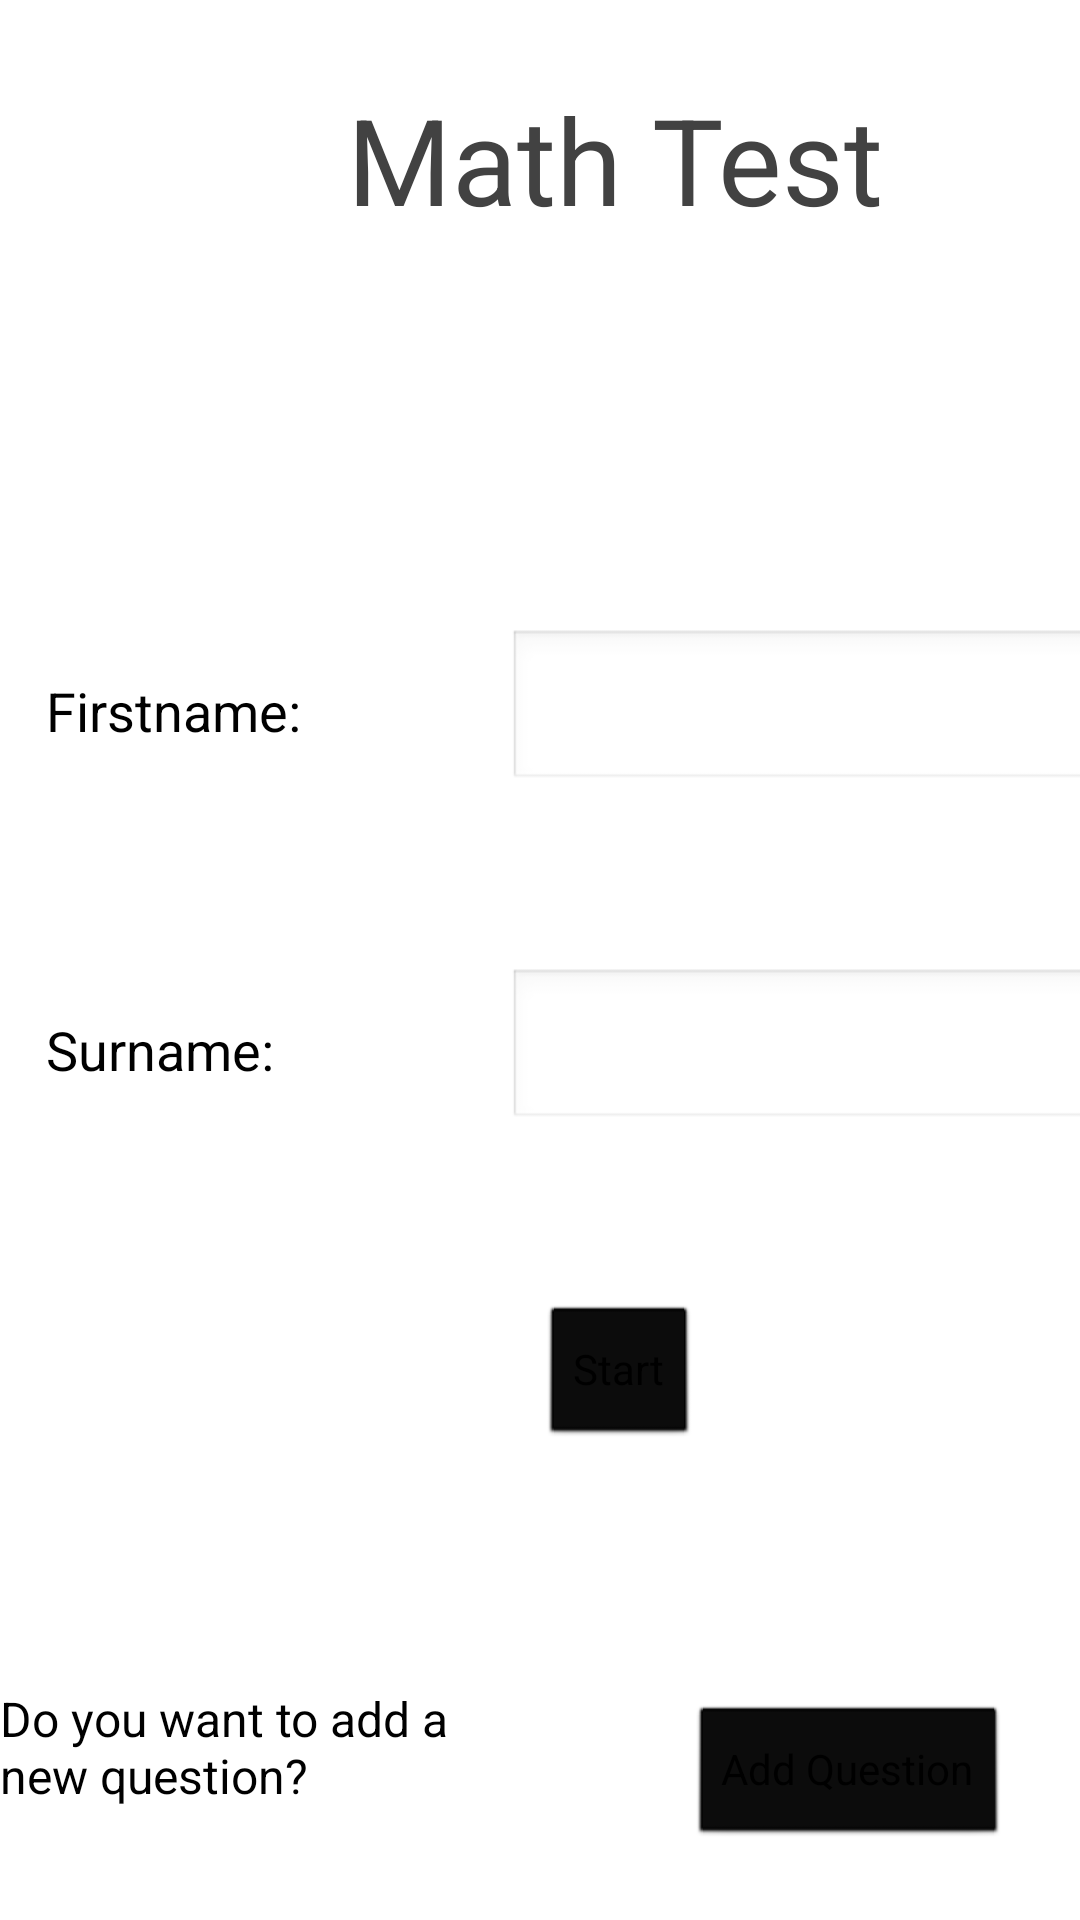

This screen was rendered from an Android layout file. Write that file and the resources it references.
<!-- AndroidManifest.xml: application theme Theme.MathEducationApplication -->
<!-- res/layout/activity_main.xml -->
<?xml version="1.0" encoding="utf-8"?>
<androidx.constraintlayout.widget.ConstraintLayout xmlns:android="http://schemas.android.com/apk/res/android"
    xmlns:app="http://schemas.android.com/apk/res-auto"
    xmlns:tools="http://schemas.android.com/tools"
    android:theme="@android:style/Theme.Black.NoTitleBar"
    android:layout_width="match_parent"
    android:layout_height="match_parent"
    tools:context=".MainActivity">

    <TextView
        android:id="@+id/textView2"
        android:layout_width="410dp"
        android:layout_height="106dp"
        android:gravity="center"
        android:text="Math Test"
        android:textColor="@color/cardview_dark_background"
        android:textSize="40dp"
        app:layout_constraintEnd_toEndOf="parent"
        app:layout_constraintHorizontal_bias="0.0"
        app:layout_constraintStart_toStartOf="parent"
        app:layout_constraintTop_toTopOf="parent" />

    <LinearLayout
        android:id="@+id/linearLayout4"
        android:layout_width="413dp"
        android:layout_height="486dp"
        android:gravity="center"
        android:orientation="vertical"
        app:layout_constraintBottom_toBottomOf="parent"
        app:layout_constraintTop_toBottomOf="@+id/textView2"
        app:layout_constraintVertical_bias="0.115"
        tools:ignore="MissingConstraints"
        tools:layout_editor_absoluteX="0dp">

        <LinearLayout
            android:layout_width="412dp"
            android:layout_height="112dp"
            android:layout_marginTop="92dp"
            android:layout_marginBottom="1dp"
            android:orientation="horizontal">

            <TextView
                android:id="@+id/textView5"
                android:layout_width="169dp"
                android:layout_height="wrap_content"
                android:padding="15dp"
                android:text="Firstname: "
                android:textColor="@color/black"
                android:textSize="18dp" />

            <EditText
                android:id="@+id/firstnameTxt"
                android:layout_width="wrap_content"
                android:layout_height="wrap_content"
                android:ems="10"
                android:inputType="textPersonName"
                android:padding="15dp"
                android:text="" />
        </LinearLayout>

        <LinearLayout
            android:id="@+id/linearLayout"
            android:layout_width="412dp"
            android:layout_height="112dp"
            android:orientation="horizontal">

            <TextView
                android:id="@+id/textView"
                android:layout_width="169dp"
                android:layout_height="wrap_content"
                android:padding="15dp"
                android:text="Surname: "
                android:textColor="@color/black"
                android:textSize="18dp" />

            <EditText
                android:id="@+id/surnameTxt"
                android:layout_width="wrap_content"
                android:layout_height="wrap_content"
                android:ems="10"
                android:inputType="textPersonName"
                android:padding="15dp" />
        </LinearLayout>

        <Button
            android:id="@+id/startBtn"
            android:layout_width="wrap_content"
            android:layout_height="wrap_content"
            android:backgroundTint="#000000"
            android:onClick="startTest"

            android:text="Start" />

        <TextView
            android:id="@+id/errorTxtV"
            android:layout_width="193dp"
            android:layout_height="69dp"
            android:layout_marginTop="40dp"
            android:gravity="center"
            android:text=""
            android:textColor="@color/design_default_color_error" />
    </LinearLayout>

    <TextView
        android:id="@+id/textView3"
        android:layout_width="205dp"
        android:layout_height="57dp"
        android:paddingRight="30dp"
        android:text="Do you want to add a new question?"
        android:textColor="@color/black"
        android:textSize="16dp"
        app:layout_constraintBottom_toBottomOf="parent"
        app:layout_constraintEnd_toEndOf="parent"
        app:layout_constraintHorizontal_bias="0.0"
        app:layout_constraintStart_toStartOf="parent"
        app:layout_constraintTop_toTopOf="@+id/textView2"
        app:layout_constraintVertical_bias="0.964" />

    <Button
        android:id="@+id/button"
        android:layout_width="wrap_content"
        android:layout_height="wrap_content"
        android:layout_marginBottom="24dp"
        android:backgroundTint="#000000"
        android:onClick="addQuestionBtn"
        android:text="Add Question"
        app:layout_constraintBottom_toBottomOf="parent"
        app:layout_constraintEnd_toEndOf="parent"
        app:layout_constraintHorizontal_bias="0.905"
        app:layout_constraintStart_toStartOf="parent" />

</androidx.constraintlayout.widget.ConstraintLayout>
<!-- resources referenced by this layout -->
<resources>
  <style name="Theme.MathEducationApplication" parent="Theme.MaterialComponents.DayNight.DarkActionBar">
          
          <item name="colorPrimary">@color/purple_500</item>
          <item name="colorPrimaryVariant">@color/purple_700</item>
          <item name="colorOnPrimary">@color/white</item>
          
          <item name="colorSecondary">@color/teal_200</item>
          <item name="colorSecondaryVariant">@color/teal_700</item>
          <item name="colorOnSecondary">@color/black</item>
          
          <item name="android:statusBarColor" tools:targetApi="l">?attr/colorPrimaryVariant</item>
          
      </style>
  <!-- not gathered from this repository: default colours our renderer supplied (Android Studio template values) -->
  <color name="purple_500">#FF6200EE</color>
  <color name="purple_700">#FF3700B3</color>
  <color name="teal_200">#FF03DAC5</color>
  <color name="teal_700">#FF018786</color>
  <color name="black">#FF000000</color>
  <color name="white">#FFFFFFFF</color>
</resources>
